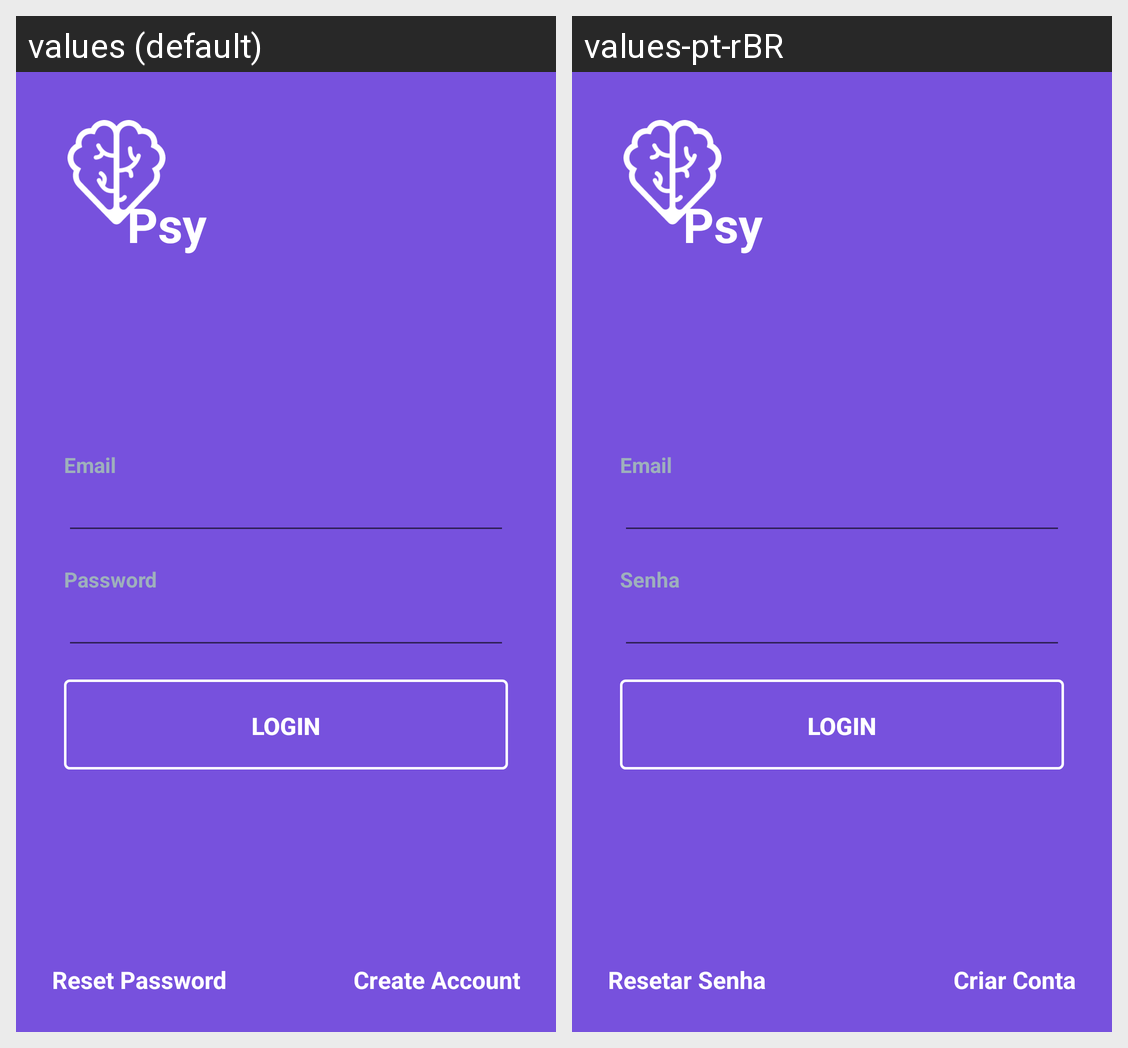

This grid shows one Android layout under two languages. Give, for every string resource on the screen, its name, the default text and each shown locale's text.
Android screen res/layout/activity_login.xml rendered under 2 locales, left to right: values (default), values-pt-rBR. Device: Nexus 5 (rendered at 1080×1920; each locale shown at half size, 540×960, under a caption strip naming it); theme AppTheme.
Strings drawn on this screen, with the default value and each locale's value (text and hints the layout hard-codes, and strings that could not be matched under every locale, appear in the picture but are not listed):

app_name
  values: Psy
  values-pt-rBR: Psy  [not translated; the default value is used]

label_email
  values: Email
  values-pt-rBR: Email  [not translated; the default value is used]

label_password
  values: Password
  values-pt-rBR: Senha

button_login
  values: Login
  values-pt-rBR: Login  [not translated; the default value is used]

label_reset_password
  values: Reset Password
  values-pt-rBR: Resetar Senha

label_create_account
  values: Create Account
  values-pt-rBR: Criar Conta
